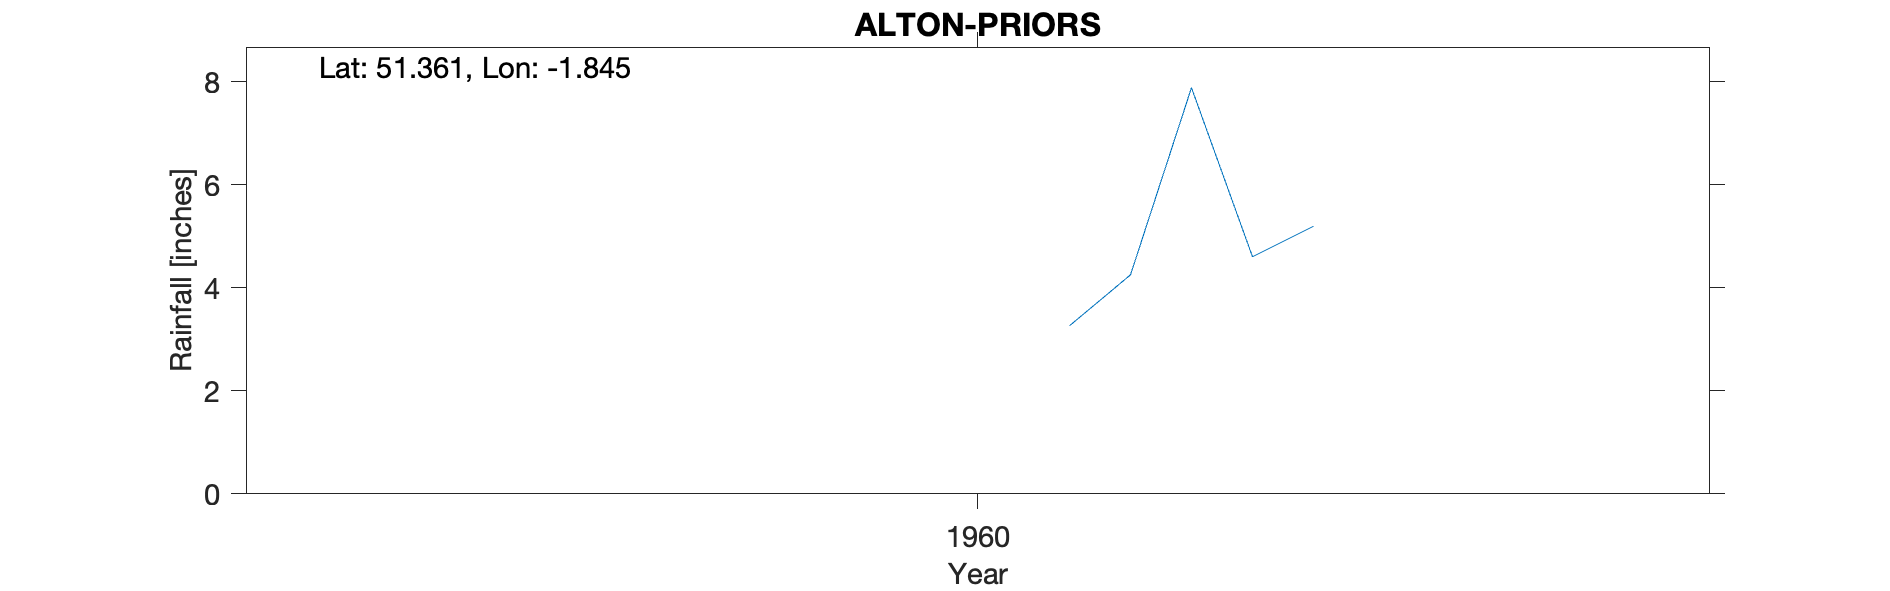

Values plotted in this chart, from the file beside it:
ALTON-PRIORS, , , , , , , , , , 
Grid ref, SU109624, Long, -1.845, Lat, 51.36, Elevation, 446, ft, , 
Station no, 1523/4, , , , , , , , , 
, 1951, 1952, 1953, 1954, 1955, 1956, 1957, 1958, 1959, 1960
January, , , , , , , , , , 
February, , , , , , , , , , 
March, , , , , , , , , , 
April, , , , , , , , , , 
May, , , , , , , , , , 
June, , , , , , , , , , 
July, , , , , , , , , , 
August, , , , , , , , , , 3.26
September, , , , , , , , , , 4.25
October, , , , , , , , , , 7.88
November, , , , , , , , , , 4.6
December, , , , , , , , , , 5.19
Total, , , , , , , , , , 
